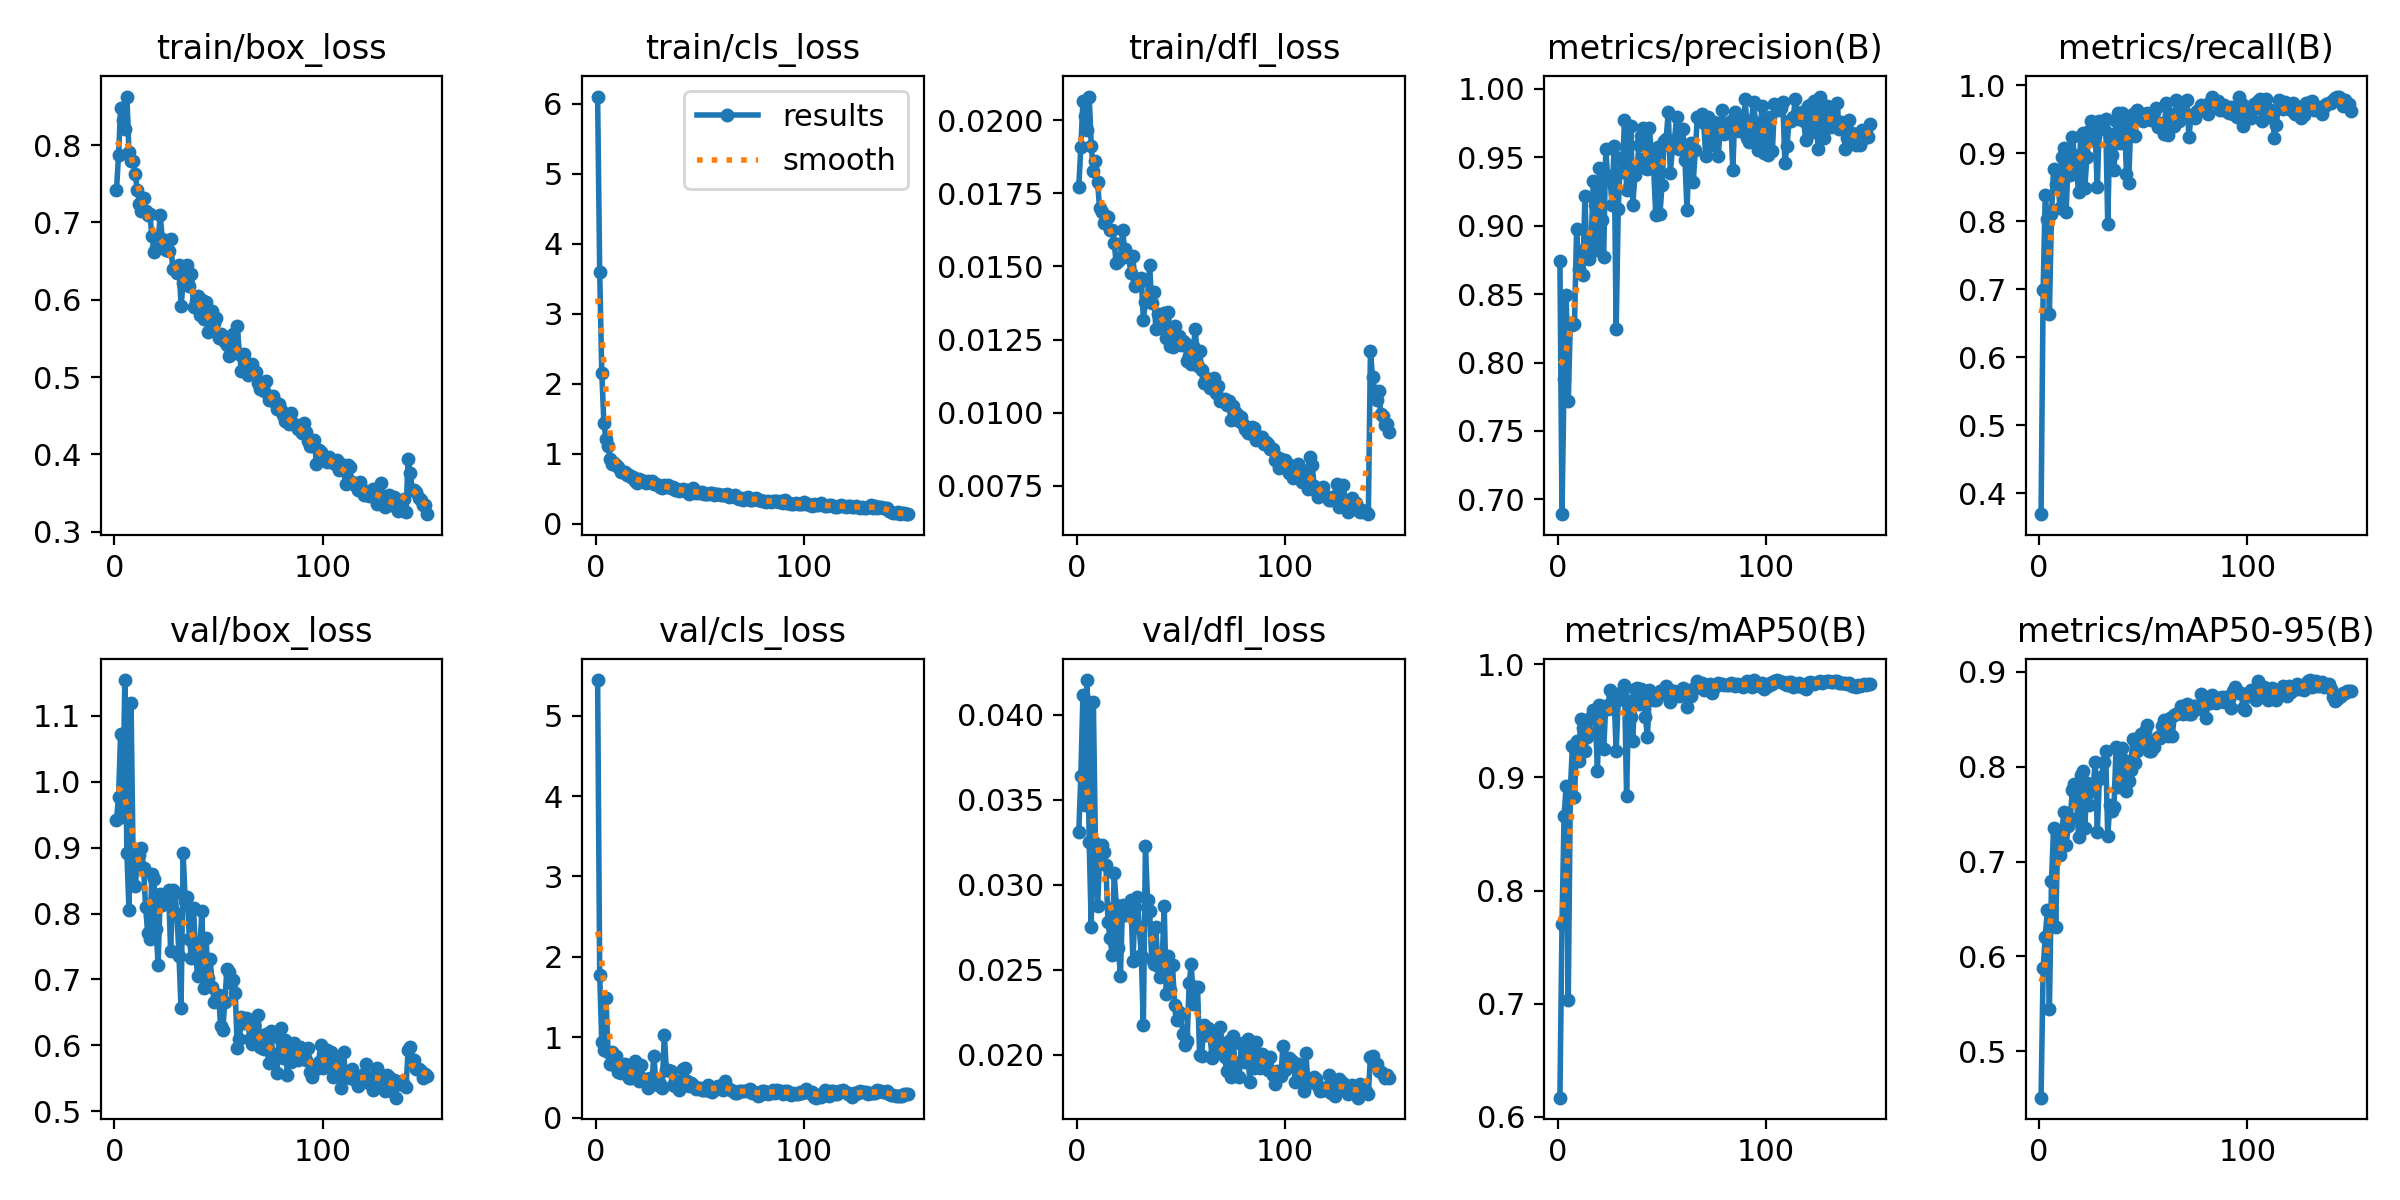

The table this chart was drawn from, first rows:
epoch, time, train/box_loss, train/cls_loss, train/dfl_loss, metrics/precision(B), metrics/recall(B), metrics/mAP50(B), metrics/mAP50-95(B), val/box_loss, val/cls_loss, val/dfl_loss, lr/pg0, lr/pg1, lr/pg2
1, 23.07, 0.7415, 6.1, 0.01773, 0.8743, 0.3692, 0.6169, 0.4512, 0.9417, 5.442, 0.03308, 0.0004718, 0.0004718, 0.0004718
2, 35.43, 0.7869, 3.588, 0.01908, 0.6892, 0.6985, 0.7707, 0.5878, 0.9769, 1.775, 0.03642, 0.000948, 0.000948, 0.000948
3, 47.73, 0.8477, 2.157, 0.02065, 0.7883, 0.839, 0.8657, 0.6202, 1.073, 0.9345, 0.04117, 0.001424, 0.001424, 0.001424
4, 59.88, 0.8329, 1.442, 0.02014, 0.8496, 0.8035, 0.8926, 0.6486, 0.9468, 0.8351, 0.03468, 0.001428, 0.001428, 0.001428
5, 72.04, 0.8204, 1.207, 0.01968, 0.7718, 0.6642, 0.7029, 0.5442, 1.154, 1.491, 0.04205, 0.001427, 0.001427, 0.001427
6, 84.21, 0.8628, 1.111, 0.02081, 0.8291, 0.8103, 0.8884, 0.6791, 0.8912, 0.8127, 0.03251, 0.001425, 0.001425, 0.001425
7, 96.35, 0.7912, 0.9167, 0.01913, 0.8273, 0.8776, 0.9283, 0.7349, 0.8059, 0.6641, 0.02749, 0.001423, 0.001423, 0.001423
8, 108.5, 0.7792, 0.8565, 0.01826, 0.8281, 0.8553, 0.8829, 0.6308, 1.12, 0.8163, 0.04078, 0.001421, 0.001421, 0.001421
9, 120.7, 0.779, 0.862, 0.01859, 0.8973, 0.8747, 0.9319, 0.7252, 0.8808, 0.6495, 0.03248, 0.001419, 0.001419, 0.001419
10, 132.8, 0.7624, 0.8318, 0.01788, 0.8683, 0.82, 0.915, 0.7068, 0.8423, 0.771, 0.02875, 0.001416, 0.001416, 0.001416
11, 145, 0.7419, 0.802, 0.017, 0.8817, 0.8943, 0.9513, 0.7337, 0.8782, 0.571, 0.03134, 0.001414, 0.001414, 0.001414
12, 157.1, 0.7243, 0.7389, 0.01686, 0.864, 0.9082, 0.9435, 0.7524, 0.8884, 0.5556, 0.03236, 0.00141, 0.00141, 0.00141
13, 169.2, 0.7147, 0.737, 0.0165, 0.9213, 0.8133, 0.9237, 0.717, 0.8993, 0.6402, 0.03192, 0.001407, 0.001407, 0.001407
14, 181.4, 0.7322, 0.7361, 0.01671, 0.8761, 0.8861, 0.936, 0.7369, 0.8684, 0.6721, 0.03114, 0.001403, 0.001403, 0.001403
15, 193.6, 0.7152, 0.6976, 0.01669, 0.8758, 0.8686, 0.9398, 0.7457, 0.8095, 0.6348, 0.02783, 0.001399, 0.001399, 0.001399
16, 205.8, 0.7091, 0.6966, 0.01625, 0.8873, 0.9237, 0.9539, 0.7751, 0.7702, 0.4933, 0.02688, 0.001394, 0.001394, 0.001394
17, 217.9, 0.7114, 0.6687, 0.01626, 0.9325, 0.8972, 0.9596, 0.7812, 0.7618, 0.4892, 0.02589, 0.00139, 0.00139, 0.00139
18, 230.1, 0.6825, 0.6595, 0.01579, 0.9153, 0.8753, 0.9544, 0.7686, 0.8595, 0.5108, 0.0307, 0.001385, 0.001385, 0.001385
19, 242.3, 0.6619, 0.6035, 0.01513, 0.8823, 0.8435, 0.9061, 0.7262, 0.8525, 0.7034, 0.0288, 0.001379, 0.001379, 0.001379
20, 254.4, 0.6664, 0.5835, 0.0152, 0.942, 0.9261, 0.9642, 0.7914, 0.7765, 0.5154, 0.0263, 0.001374, 0.001374, 0.001374
21, 266.6, 0.6758, 0.6302, 0.01525, 0.9039, 0.9305, 0.9631, 0.7957, 0.7227, 0.4579, 0.02463, 0.001368, 0.001368, 0.001368
22, 278.8, 0.709, 0.6216, 0.01626, 0.8774, 0.8494, 0.9248, 0.7356, 0.8293, 0.6498, 0.02881, 0.001362, 0.001362, 0.001362
23, 291, 0.6785, 0.6076, 0.01559, 0.9562, 0.8944, 0.9632, 0.7829, 0.8132, 0.4503, 0.02822, 0.001355, 0.001355, 0.001355
24, 303.2, 0.6692, 0.5856, 0.01534, 0.9342, 0.9328, 0.9606, 0.7594, 0.8166, 0.4851, 0.02842, 0.001349, 0.001349, 0.001349
25, 315.3, 0.664, 0.6017, 0.01534, 0.936, 0.9477, 0.9776, 0.7745, 0.8207, 0.3731, 0.02846, 0.001342, 0.001342, 0.001342
26, 327.5, 0.6636, 0.594, 0.01477, 0.9154, 0.9191, 0.9673, 0.7784, 0.8358, 0.4888, 0.02913, 0.001334, 0.001334, 0.001334
27, 339.6, 0.6786, 0.6099, 0.01536, 0.9582, 0.9241, 0.9714, 0.8053, 0.7438, 0.4204, 0.02549, 0.001327, 0.001327, 0.001327
28, 351.8, 0.6391, 0.5675, 0.01433, 0.8244, 0.8497, 0.9231, 0.7316, 0.8353, 0.7649, 0.02869, 0.001319, 0.001319, 0.001319
29, 363.9, 0.6402, 0.5642, 0.01452, 0.9119, 0.9473, 0.9687, 0.7873, 0.8309, 0.4257, 0.0293, 0.001311, 0.001311, 0.001311
30, 376.1, 0.634, 0.548, 0.01445, 0.9497, 0.9365, 0.9746, 0.7888, 0.7996, 0.4035, 0.02752, 0.001302, 0.001302, 0.001302
31, 388.3, 0.6445, 0.517, 0.01462, 0.939, 0.935, 0.9746, 0.805, 0.7363, 0.4233, 0.02587, 0.001294, 0.001294, 0.001294
32, 400.4, 0.5918, 0.5013, 0.01318, 0.9774, 0.9509, 0.9815, 0.8161, 0.6562, 0.3624, 0.02172, 0.001285, 0.001285, 0.001285
33, 412.7, 0.6219, 0.5519, 0.0138, 0.9262, 0.7966, 0.8838, 0.727, 0.8912, 1.033, 0.03231, 0.001276, 0.001276, 0.001276
34, 424.8, 0.6259, 0.5154, 0.01389, 0.9284, 0.9289, 0.9676, 0.7591, 0.8197, 0.5897, 0.02912, 0.001267, 0.001267, 0.001267
35, 437, 0.6453, 0.5548, 0.01506, 0.9729, 0.8976, 0.9536, 0.7536, 0.8257, 0.5863, 0.02843, 0.001257, 0.001257, 0.001257
36, 449.1, 0.6183, 0.5071, 0.01374, 0.9155, 0.8748, 0.9325, 0.7571, 0.7621, 0.5742, 0.02563, 0.001247, 0.001247, 0.001247
37, 461.2, 0.6332, 0.5228, 0.01412, 0.9372, 0.9472, 0.978, 0.8209, 0.7321, 0.3998, 0.02532, 0.001237, 0.001237, 0.001237
38, 473.4, 0.5907, 0.4855, 0.01287, 0.9427, 0.96, 0.979, 0.779, 0.8082, 0.3979, 0.02749, 0.001227, 0.001227, 0.001227
39, 485.6, 0.5987, 0.4874, 0.01336, 0.959, 0.9149, 0.9646, 0.7816, 0.7373, 0.4513, 0.02522, 0.001217, 0.001217, 0.001217
40, 497.8, 0.6054, 0.4633, 0.01332, 0.9658, 0.9586, 0.9786, 0.8201, 0.7048, 0.3378, 0.0246, 0.001206, 0.001206, 0.001206
41, 509.9, 0.5807, 0.4805, 0.01309, 0.9717, 0.9492, 0.9765, 0.8065, 0.7456, 0.3925, 0.02537, 0.001195, 0.001195, 0.001195
42, 522, 0.5994, 0.4961, 0.01341, 0.9493, 0.8702, 0.9536, 0.7738, 0.8032, 0.6031, 0.02876, 0.001184, 0.001184, 0.001184
43, 534.2, 0.5751, 0.4714, 0.01255, 0.9415, 0.856, 0.9359, 0.7845, 0.6865, 0.612, 0.0236, 0.001173, 0.001173, 0.001173
44, 546.4, 0.5966, 0.4739, 0.01344, 0.9712, 0.9357, 0.9773, 0.7968, 0.7623, 0.4563, 0.02582, 0.001161, 0.001161, 0.001161
45, 558.5, 0.5579, 0.4284, 0.01227, 0.9495, 0.9573, 0.9737, 0.8289, 0.7016, 0.3951, 0.0238, 0.001149, 0.001149, 0.001149
46, 570.7, 0.5617, 0.453, 0.01224, 0.9415, 0.9255, 0.9688, 0.8037, 0.7315, 0.4303, 0.02527, 0.001137, 0.001137, 0.001137
47, 583, 0.5854, 0.5034, 0.01295, 0.908, 0.9643, 0.9686, 0.8166, 0.6885, 0.4025, 0.02294, 0.001125, 0.001125, 0.001125
48, 595.2, 0.5705, 0.4393, 0.01253, 0.9578, 0.9576, 0.9739, 0.8277, 0.6661, 0.352, 0.02205, 0.001113, 0.001113, 0.001113
49, 607.3, 0.5758, 0.4536, 0.01263, 0.9082, 0.9552, 0.9764, 0.8342, 0.6673, 0.3713, 0.02249, 0.001101, 0.001101, 0.001101
50, 619.5, 0.5499, 0.4354, 0.01232, 0.9294, 0.9474, 0.974, 0.823, 0.6765, 0.3727, 0.02238, 0.001088, 0.001088, 0.001088
51, 631.6, 0.5552, 0.4481, 0.01245, 0.9617, 0.9503, 0.9786, 0.8373, 0.6295, 0.346, 0.02124, 0.001075, 0.001075, 0.001075
52, 643.8, 0.5525, 0.4192, 0.0124, 0.9636, 0.9594, 0.9805, 0.8442, 0.6227, 0.3452, 0.02057, 0.001062, 0.001062, 0.001062
53, 656, 0.5449, 0.4286, 0.01178, 0.9829, 0.9564, 0.9778, 0.8163, 0.6663, 0.3404, 0.0208, 0.001049, 0.001049, 0.001049
54, 668.2, 0.5417, 0.4193, 0.01194, 0.9388, 0.9491, 0.9671, 0.8166, 0.7153, 0.4047, 0.02421, 0.001036, 0.001036, 0.001036
55, 680.3, 0.5275, 0.4399, 0.01165, 0.9565, 0.9603, 0.9768, 0.821, 0.7114, 0.3308, 0.02535, 0.001023, 0.001023, 0.001023
56, 692.5, 0.5416, 0.4364, 0.01227, 0.9625, 0.9665, 0.9766, 0.8295, 0.6939, 0.3214, 0.02297, 0.001009, 0.001009, 0.001009
57, 704.6, 0.5557, 0.4091, 0.01286, 0.9797, 0.9381, 0.9752, 0.8313, 0.6999, 0.3493, 0.024, 0.0009958, 0.0009958, 0.0009958
58, 716.8, 0.5343, 0.4158, 0.0116, 0.9563, 0.9438, 0.9721, 0.8305, 0.6801, 0.3851, 0.02401, 0.000982, 0.000982, 0.000982
59, 729, 0.5663, 0.415, 0.0121, 0.9577, 0.9388, 0.9765, 0.8432, 0.5965, 0.3938, 0.01998, 0.0009682, 0.0009682, 0.0009682
60, 741.2, 0.5294, 0.4117, 0.01147, 0.9706, 0.928, 0.9791, 0.8486, 0.6098, 0.3861, 0.01995, 0.0009543, 0.0009543, 0.0009543
... 90 more rows
